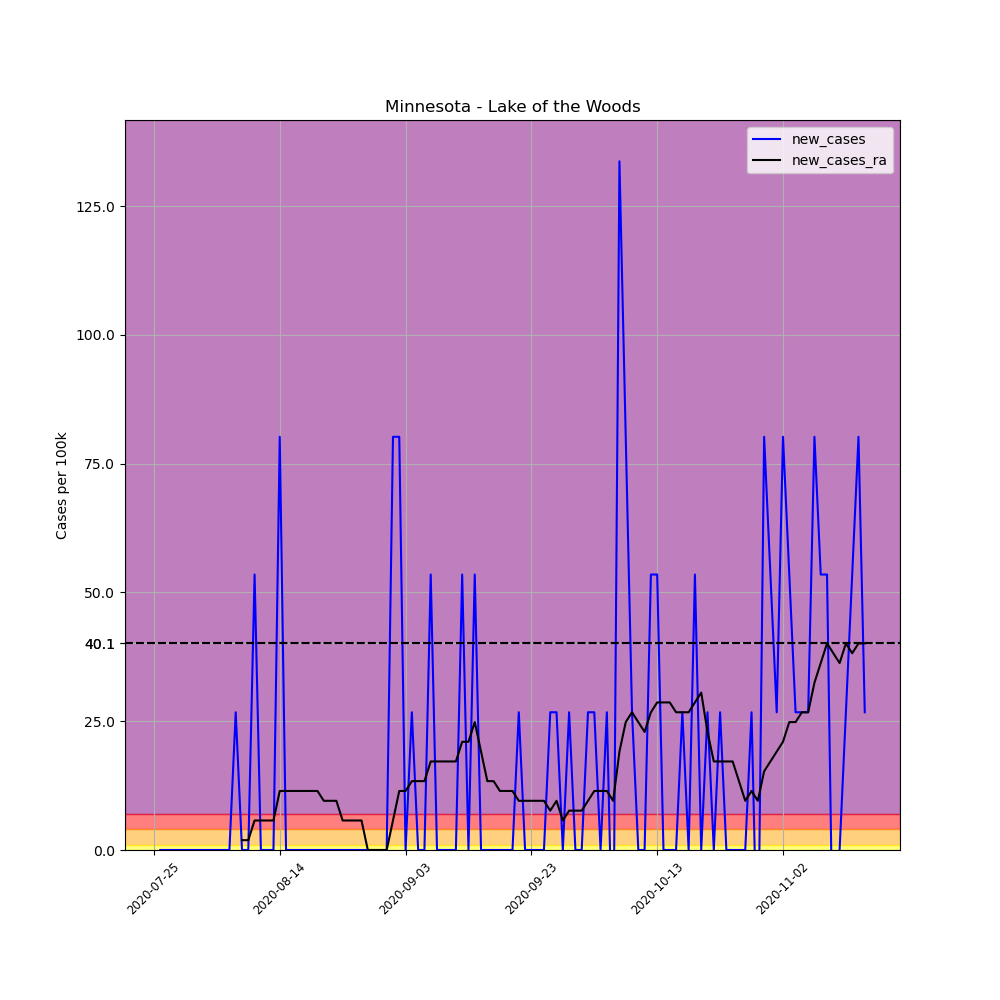

The table this chart was drawn from, first rows:
, date, county, state, fips, cases, deaths, COUNTY, STNAME, CTYNAME, POPESTIMATE2019, per_100k, new_cases, new_cases_ra
709468, 2020-07-25, Lake of the Woods, Minnesota, 27077, 1, 0, 77, Minnesota, Lake of the Woods, 3740, 26.74, , 
709469, 2020-07-26, Lake of the Woods, Minnesota, 27077, 1, 0, 77, Minnesota, Lake of the Woods, 3740, 26.74, 0.0, 
709470, 2020-07-27, Lake of the Woods, Minnesota, 27077, 1, 0, 77, Minnesota, Lake of the Woods, 3740, 26.74, 0.0, 
709471, 2020-07-28, Lake of the Woods, Minnesota, 27077, 1, 0, 77, Minnesota, Lake of the Woods, 3740, 26.74, 0.0, 
709472, 2020-07-29, Lake of the Woods, Minnesota, 27077, 1, 0, 77, Minnesota, Lake of the Woods, 3740, 26.74, 0.0, 
709473, 2020-07-30, Lake of the Woods, Minnesota, 27077, 1, 0, 77, Minnesota, Lake of the Woods, 3740, 26.74, 0.0, 
709474, 2020-07-31, Lake of the Woods, Minnesota, 27077, 1, 0, 77, Minnesota, Lake of the Woods, 3740, 26.74, 0.0, 
709475, 2020-08-01, Lake of the Woods, Minnesota, 27077, 1, 0, 77, Minnesota, Lake of the Woods, 3740, 26.74, 0.0, 
709476, 2020-08-02, Lake of the Woods, Minnesota, 27077, 1, 0, 77, Minnesota, Lake of the Woods, 3740, 26.74, 0.0, 
709477, 2020-08-03, Lake of the Woods, Minnesota, 27077, 1, 0, 77, Minnesota, Lake of the Woods, 3740, 26.74, 0.0, 
709478, 2020-08-04, Lake of the Woods, Minnesota, 27077, 1, 0, 77, Minnesota, Lake of the Woods, 3740, 26.74, 0.0, 
709479, 2020-08-05, Lake of the Woods, Minnesota, 27077, 1, 0, 77, Minnesota, Lake of the Woods, 3740, 26.74, 0.0, 
709480, 2020-08-06, Lake of the Woods, Minnesota, 27077, 1, 0, 77, Minnesota, Lake of the Woods, 3740, 26.74, 0.0, 
709481, 2020-08-07, Lake of the Woods, Minnesota, 27077, 2, 0, 77, Minnesota, Lake of the Woods, 3740, 53.48, 26.74, 
709482, 2020-08-08, Lake of the Woods, Minnesota, 27077, 2, 0, 77, Minnesota, Lake of the Woods, 3740, 53.48, 0.0, 1.91
709483, 2020-08-09, Lake of the Woods, Minnesota, 27077, 2, 0, 77, Minnesota, Lake of the Woods, 3740, 53.48, 0.0, 1.91
709484, 2020-08-10, Lake of the Woods, Minnesota, 27077, 4, 0, 77, Minnesota, Lake of the Woods, 3740, 107, 53.48, 5.73
709485, 2020-08-11, Lake of the Woods, Minnesota, 27077, 4, 0, 77, Minnesota, Lake of the Woods, 3740, 107, 0.0, 5.73
709486, 2020-08-12, Lake of the Woods, Minnesota, 27077, 4, 0, 77, Minnesota, Lake of the Woods, 3740, 107, 0.0, 5.73
709487, 2020-08-13, Lake of the Woods, Minnesota, 27077, 4, 0, 77, Minnesota, Lake of the Woods, 3740, 107, 0.0, 5.73
709488, 2020-08-14, Lake of the Woods, Minnesota, 27077, 7, 0, 77, Minnesota, Lake of the Woods, 3740, 187.2, 80.21, 11.46
709489, 2020-08-15, Lake of the Woods, Minnesota, 27077, 7, 0, 77, Minnesota, Lake of the Woods, 3740, 187.2, 0.0, 11.46
709490, 2020-08-16, Lake of the Woods, Minnesota, 27077, 7, 0, 77, Minnesota, Lake of the Woods, 3740, 187.2, 0.0, 11.46
709491, 2020-08-17, Lake of the Woods, Minnesota, 27077, 7, 0, 77, Minnesota, Lake of the Woods, 3740, 187.2, 0.0, 11.46
709492, 2020-08-18, Lake of the Woods, Minnesota, 27077, 7, 0, 77, Minnesota, Lake of the Woods, 3740, 187.2, 0.0, 11.46
709493, 2020-08-19, Lake of the Woods, Minnesota, 27077, 7, 0, 77, Minnesota, Lake of the Woods, 3740, 187.2, 0.0, 11.46
709494, 2020-08-20, Lake of the Woods, Minnesota, 27077, 7, 0, 77, Minnesota, Lake of the Woods, 3740, 187.2, 0.0, 11.46
709495, 2020-08-21, Lake of the Woods, Minnesota, 27077, 7, 0, 77, Minnesota, Lake of the Woods, 3740, 187.2, 0.0, 9.549
709496, 2020-08-22, Lake of the Woods, Minnesota, 27077, 7, 0, 77, Minnesota, Lake of the Woods, 3740, 187.2, 0.0, 9.549
709497, 2020-08-23, Lake of the Woods, Minnesota, 27077, 7, 0, 77, Minnesota, Lake of the Woods, 3740, 187.2, 0.0, 9.549
709498, 2020-08-24, Lake of the Woods, Minnesota, 27077, 7, 0, 77, Minnesota, Lake of the Woods, 3740, 187.2, 0.0, 5.73
709499, 2020-08-25, Lake of the Woods, Minnesota, 27077, 7, 0, 77, Minnesota, Lake of the Woods, 3740, 187.2, 0.0, 5.73
709500, 2020-08-26, Lake of the Woods, Minnesota, 27077, 7, 0, 77, Minnesota, Lake of the Woods, 3740, 187.2, 0.0, 5.73
709501, 2020-08-27, Lake of the Woods, Minnesota, 27077, 7, 0, 77, Minnesota, Lake of the Woods, 3740, 187.2, 0.0, 5.73
709502, 2020-08-28, Lake of the Woods, Minnesota, 27077, 7, 0, 77, Minnesota, Lake of the Woods, 3740, 187.2, 0.0, 1.0150610510858574e-15
709503, 2020-08-29, Lake of the Woods, Minnesota, 27077, 7, 0, 77, Minnesota, Lake of the Woods, 3740, 187.2, 0.0, 1.0150610510858574e-15
709504, 2020-08-30, Lake of the Woods, Minnesota, 27077, 7, 0, 77, Minnesota, Lake of the Woods, 3740, 187.2, 0.0, 1.0150610510858574e-15
709505, 2020-08-31, Lake of the Woods, Minnesota, 27077, 7, 0, 77, Minnesota, Lake of the Woods, 3740, 187.2, 0.0, 1.0150610510858574e-15
709506, 2020-09-01, Lake of the Woods, Minnesota, 27077, 10, 0, 77, Minnesota, Lake of the Woods, 3740, 267.4, 80.21, 5.73
709507, 2020-09-02, Lake of the Woods, Minnesota, 27077, 13, 0, 77, Minnesota, Lake of the Woods, 3740, 347.6, 80.21, 11.46
709508, 2020-09-03, Lake of the Woods, Minnesota, 27077, 13, 1, 77, Minnesota, Lake of the Woods, 3740, 347.6, 0.0, 11.46
709509, 2020-09-04, Lake of the Woods, Minnesota, 27077, 14, 1, 77, Minnesota, Lake of the Woods, 3740, 374.3, 26.74, 13.37
709510, 2020-09-05, Lake of the Woods, Minnesota, 27077, 14, 1, 77, Minnesota, Lake of the Woods, 3740, 374.3, 0.0, 13.37
709511, 2020-09-06, Lake of the Woods, Minnesota, 27077, 14, 1, 77, Minnesota, Lake of the Woods, 3740, 374.3, 0.0, 13.37
709512, 2020-09-07, Lake of the Woods, Minnesota, 27077, 16, 1, 77, Minnesota, Lake of the Woods, 3740, 427.8, 53.48, 17.19
709513, 2020-09-08, Lake of the Woods, Minnesota, 27077, 16, 1, 77, Minnesota, Lake of the Woods, 3740, 427.8, 0.0, 17.19
709514, 2020-09-09, Lake of the Woods, Minnesota, 27077, 16, 1, 77, Minnesota, Lake of the Woods, 3740, 427.8, 0.0, 17.19
709515, 2020-09-10, Lake of the Woods, Minnesota, 27077, 16, 1, 77, Minnesota, Lake of the Woods, 3740, 427.8, 0.0, 17.19
709516, 2020-09-11, Lake of the Woods, Minnesota, 27077, 16, 1, 77, Minnesota, Lake of the Woods, 3740, 427.8, 0.0, 17.19
709517, 2020-09-12, Lake of the Woods, Minnesota, 27077, 18, 1, 77, Minnesota, Lake of the Woods, 3740, 481.3, 53.48, 21.01
709518, 2020-09-13, Lake of the Woods, Minnesota, 27077, 18, 1, 77, Minnesota, Lake of the Woods, 3740, 481.3, 0.0, 21.01
709519, 2020-09-14, Lake of the Woods, Minnesota, 27077, 20, 1, 77, Minnesota, Lake of the Woods, 3740, 534.8, 53.48, 24.83
709520, 2020-09-15, Lake of the Woods, Minnesota, 27077, 20, 1, 77, Minnesota, Lake of the Woods, 3740, 534.8, 0.0, 19.1
709521, 2020-09-16, Lake of the Woods, Minnesota, 27077, 20, 1, 77, Minnesota, Lake of the Woods, 3740, 534.8, 0.0, 13.37
709522, 2020-09-17, Lake of the Woods, Minnesota, 27077, 20, 1, 77, Minnesota, Lake of the Woods, 3740, 534.8, 0.0, 13.37
709523, 2020-09-18, Lake of the Woods, Minnesota, 27077, 20, 1, 77, Minnesota, Lake of the Woods, 3740, 534.8, 0.0, 11.46
709524, 2020-09-19, Lake of the Woods, Minnesota, 27077, 20, 1, 77, Minnesota, Lake of the Woods, 3740, 534.8, 0.0, 11.46
709525, 2020-09-20, Lake of the Woods, Minnesota, 27077, 20, 1, 77, Minnesota, Lake of the Woods, 3740, 534.8, 0.0, 11.46
709526, 2020-09-21, Lake of the Woods, Minnesota, 27077, 21, 1, 77, Minnesota, Lake of the Woods, 3740, 561.5, 26.74, 9.549
709527, 2020-09-22, Lake of the Woods, Minnesota, 27077, 21, 1, 77, Minnesota, Lake of the Woods, 3740, 561.5, 0.0, 9.549
... 54 more rows
